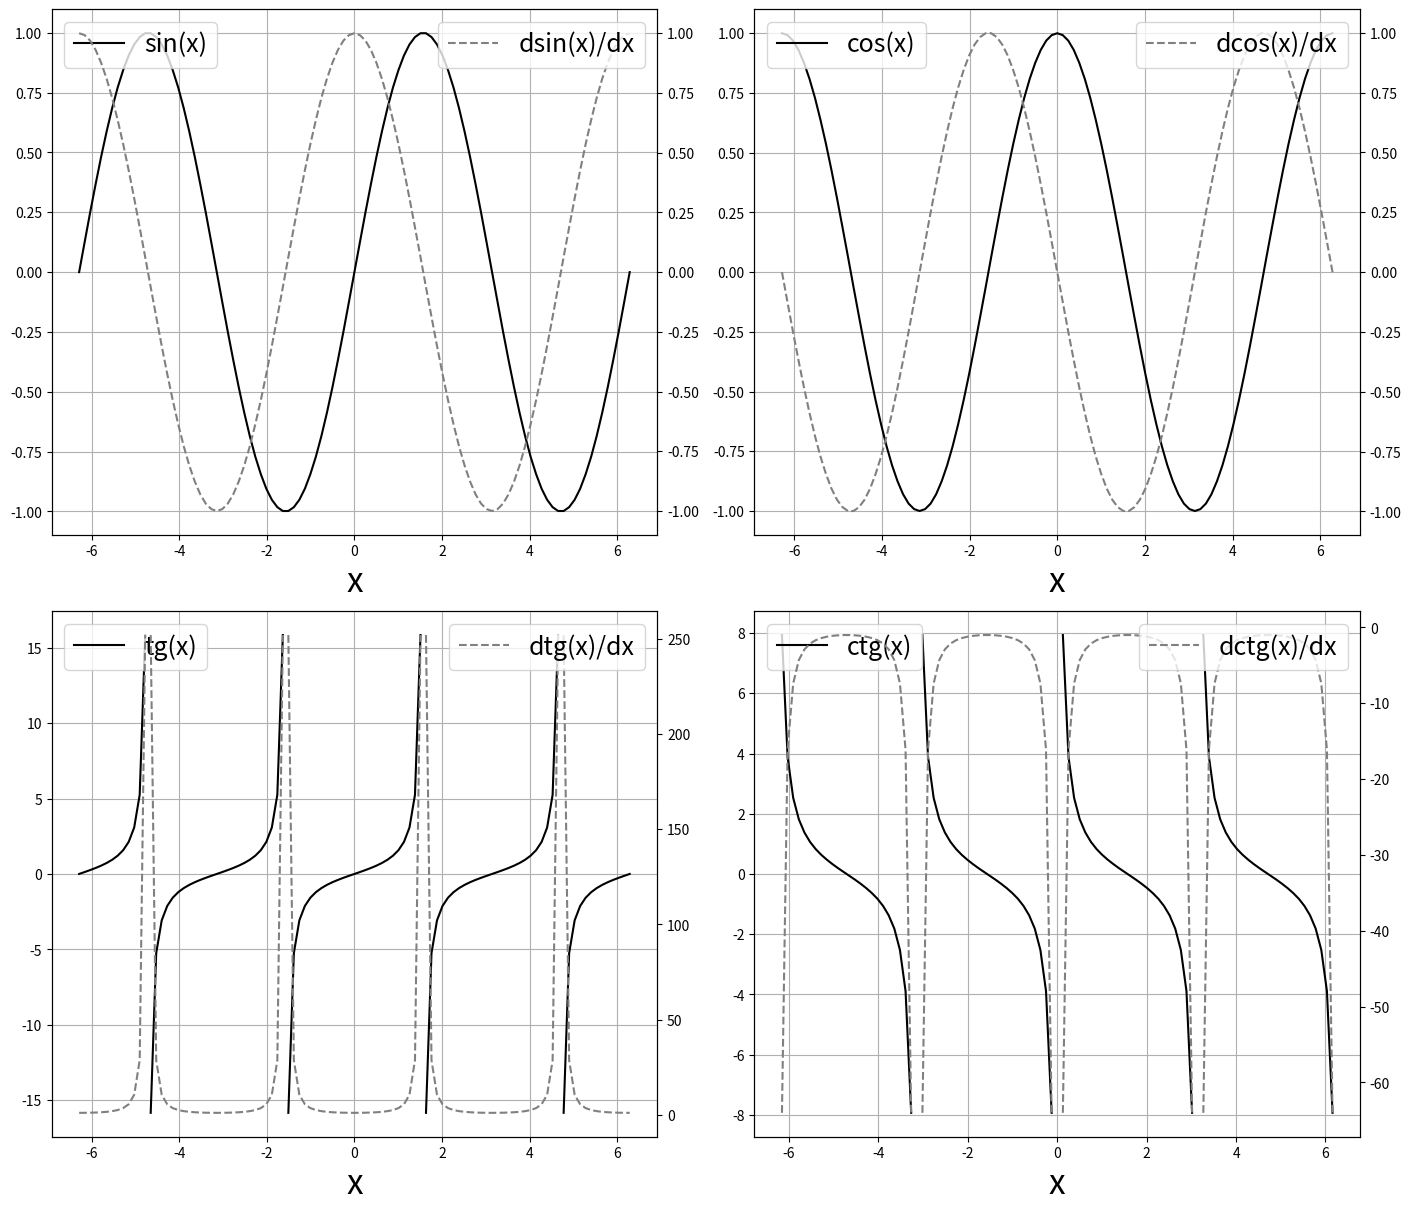

The matplotlib source for this figure:
# -*- coding: utf-8 -*-
import matplotlib.pyplot as plt
import math

# генерируем равномерно распределенный список значений по оси x от -2*pi до +2*pi
# состоящий из 1000 значений (можно меньше)


# пустой список для записи значений
x=[]

# стартовая точка, откуда будем записывать значений
start_point = -2*math.pi

# шаг с которым будем добавлять значений
step = abs(2*start_point)/100

item = start_point 
while item <= abs(start_point) + step:
    x.append(round(item, 5))
    item += step
    



def check_data (x, function_type):
    '''
    Проверка исходных данных в последующих функциях

    Parameters
    ----------
    x : float, integer или iteratable.
    function_type : string, тип функции (['sin', 'cos', 'tg', 'ctg'])

    Raises
    ------
    ValueError
        проверка, что x - действительно float, integer или список из float или integer.

    Returns
    -------
    list_x : список со значениями x, даже если значение только одно.
    function_type : тип функции (['sin', 'cos', 'tg', 'ctg']).

    '''
    
    
    # если x - еденичная переменная типа float или integer, то мы просто создаем на ее
    # основе список list_x
    if isinstance(x, (float, int)):
        list_x = [x]
    # если x - сиписок, множество или кортеж, то проверяем, что все элементы этого
    # списка являются элеметами типа float или integer
    elif isinstance(x, (list, set, tuple())):
        for item in x:
            if not isinstance(item, (float, int)):
                raise ValueError ('все элементы списка должны быть типа float или integer')
        list_x = list(x)
        
    else:
        raise ValueError ('x должен быть переменной типа float, integer, либо одномерное множество с элементами типа float, integer')
        
        
    if function_type in ['sin', 'cos', 'tg', 'ctg']:
        pass
    
    else:
        function_type = 'sin'
        print ('Тип функции может быть только sin, cos, tg или ctg. Тип функции был переопределен на тип по умолчанию sin')
        
    return list_x,  function_type

    

def sin (x):
    '''
    Расчет sin для заданного списка x

    Parameters
    ----------
    x : float, integer или iteratable.

    Returns
    -------
    list of floats, значение функции на промежутке [x].

    '''
    
    list_x, _ = check_data(x, 'sin')
        
    
    
    return [round(math.sin(item), 3) for item in list_x], list_x




def cos (x):
    '''
    Расчет cos для заданного списка x

    Parameters
    ----------
    x : float, integer или iteratable..

    Returns
    -------
    list of floats, значение функции на промежутке [x].

    '''
    
    
    list_x, _ = check_data(x, 'cos')
    
    return [round(math.cos(item), 3) for item in list_x], list_x




def tg_ctg (x, function_type = 'ctg'):
    '''
    Расчет tg или ctg для заданного списка x

    Parameters
    ----------
    x : float, integer или iteratable
    function_type : string, тип функции, ctg или tg

    Returns
    -------
    function : значение функции на промежутке [x]

    '''
    
    
    
    list_x, _ = check_data(x, function_type)
    
    # Для последующего расчета необходимо посчитать cos и sin
    sin_x, _ = sin(list_x)
    cos_x, _ = cos(list_x)
    
    
    if function_type in ['tg', 'ctg']:
        pass
    
    else:
        function_type = 'tg'
        print ('Тип функции tg_ctg может быть только tg или ctg. Тип функции был переопределен на тип по умолчанию tg')
    
        
    # в зависмости от того, нужен нам tg или ctg назначаем что у нас
    # будет числителем (numinator), а что знаменателем (denuminator)
    match function_type:
        case 'tg':
            numinator = sin_x.copy()
            denuminator = cos_x.copy()
        case 'ctg':
            numinator = cos_x.copy()
            denuminator = sin_x.copy()
            
    # проблема в том, что обе функции являются прерывистыми и необходимо найти
    # точки, где знаменатель равен нулю. Для этого проделываем последующие манипуляции...    
    
    # создаем список, куда будем записывать значения функции. При этом нам необходимо
    # найти все значения x, при которых функция не существует на данном отрезке (на
    # на отрезке list_x). В этих точках функция будет равно None
    function = []
    
    # Так как некоторые точки при которой знаменатель равен 0 могли не попасть 
    # в список list_x мы ищем места перехода от отрицательных значений знаменателя
    # к положительным и наоборот. В этих местах мы добавим в список значение 
    # функции равное None, что позволит нам при построении графика функции иметь
    # разрывы
    values_near_zeros = []
    i_start = 0 
    i_end = len(denuminator)
    
    
    
    
    
    for i in range (i_start, i_end):
        j = i+1
        try:
            denuminator[j]
        except IndexError:
            break
        
        if denuminator[i] == 0:
            denuminator[i] = None
            numinator [i] = None
            list_x[i] = None
               
        elif denuminator [i] is not None and denuminator [i] > 0 and denuminator [j] <0:
            denuminator.insert(j, None)
            numinator.insert(j, None)
            list_x.insert(j, None)
            i_end +=1
            
        elif denuminator [i] is not None and denuminator [i] < 0 and denuminator [j] > 0:
             denuminator.insert(j, None)
             numinator.insert(j, None)
             list_x.insert(j, None)
             i_end +=1
        else:
            pass
  
        
    for i in range (0, len(denuminator)):
        
        if denuminator[i] is None:
            function.append(None)
        
        else:
            try:
                function.append(round(numinator[i]/denuminator[i], 3))
            except:
                function.append(None)
            
    return function, list_x


def derivative (x, function_type):
    '''
    Расчет производной sin, cos, tg или ctg для заданного x

    Parameters
    ----------
    x : float, integer или iteratable
    function_type : string, тип функции, sin, cos, ctg или tg

    Returns
    -------
    derivative : значение производной функции на промежутке [x]

    '''
    
        
    list_x, function_type = check_data(x, function_type)
    
      
    
    
    match function_type:
        case 'sin':
            derivative = cos(list_x)[0] # т.к. dsin(x)/dx = cos(x) 
            
        case 'cos':
            derivative = [item*(-1) for item in sin(list_x)[0]] # т.к. dcos(x)/dx = -sin(x)
        
        case 'tg':
            derivative = [] # dtg(x)/dx = (tg(x))**2 + 1
            tg_x, list_x = tg_ctg(list_x, 'tg')
            
            for i in range (0, len(tg_x)):
                if tg_x[i] is None:
                    derivative.append(None)
                else:
                    derivative.append(tg_x[i]**2 + 1)
                    
        case 'ctg':
             derivative = [] # dctg(x)/dx = -1 / (sin(x)**2)
             ctg_x, list_x  = tg_ctg(list_x, 'ctg')
             
             
             for i in range (0, len(list_x)):
                 if ctg_x[i] is None:
                     derivative.append(None)
                 else:
                     sin_x = sin(list_x[i])[0][0]
                     
                     derivative.append(-1/sin_x**2)
                     
    return derivative


def create_single_plot (x, y1, y2, x_lable = 'x', y1_lable = 'y1', y2_lable = 'y2'):
    '''
    Функция для построения графика функции и ее производной. Далее не используется, 
    так что можно не вчитываться
    '''
    
    
    # проверка исходных данных
    for item in [x, y1, y2]:
        if not isinstance(item, list):
            raise TypeError ('Все переменные должны быть типа list и иметь одинаковую длину!')
    
    if not len(x) == len (y1) == len(y2):
        raise ValueError ('Все переменные должны быть типа list и иметь одинаковую длину!')
    
    
    fig, ax1 = plt.subplots()
    ax2 = ax1.twinx()
        
    fig.set_size_inches (7, 7)
    
    # настройка разрешения
    fig.set_dpi (300)

    # построение графика функции    
    ax1.plot(x, y1, color = 'black', linestyle = '-')
    # назначаем имя оси x
    ax1.set_xlabel(x_lable)
    # назначаем имя для оси y
    ax1.set_ylabel(y1_lable, color='black')
    # добавляем сетку
    ax1.grid()
    
    # построение графика производной
    ax2.plot(x, y2, color = 'grey',  linestyle = '--')
    ax2.set_ylabel(y2_lable, color='black')
    
    return ax1, ax2, fig


#%%%
# воспользуемся выше определенными функциями и посчитаем функции и их производные
  
list_x, _ = check_data (x, 'sin')    

# функции
sin_x, _ = sin (list_x)
cos_x, _ = cos (list_x)
tg_x, list_x_tg = tg_ctg (list_x, function_type= 'tg')
ctg_x, list_x_ctg = tg_ctg (list_x, function_type= 'ctg')


# производные
derivative_sin_x = derivative (list_x, 'sin')
derivative_cos_x = derivative (list_x, 'cos')
derivative_tg_x = derivative (list_x, 'tg')
derivative_ctg_x = derivative (list_x, 'ctg')


#%%
# настройка общего вида графика

fig, (ax0, ax1) = plt.subplots(2, 2, constrained_layout=True) 

ax00 = ax0[0].twinx()
ax10 = ax1[0].twinx() 

ax01 = ax0[1].twinx()
ax11 = ax1[1].twinx() 


# можно настроить размер картинки 
fig.set_size_inches (14, 12)
# можно настроит разрешение
fig.set_dpi (300)


##################################
#### левый верхний угол ########## 
ax0[0].plot(list_x, sin_x, color='black', linestyle = '-', label = 'sin(x)') 
ax00.plot(list_x, derivative_sin_x, color='grey', linestyle = '--', label = 'dsin(x)/dx') 

ax0[0].tick_params(axis='y',  colors='black') 
ax00.tick_params(axis='y', colors='black')

# назначаем имя оси x
ax0[0].set_xlabel('x', fontsize = 24)
# выводим на экран легенду
ax0[0].legend(fontsize = 18, loc='upper left')
ax00.legend(fontsize = 18, loc='upper right')
# добавляем сетку
ax0[0].grid()


##################################
#### левый нижний угол ########## 
ax1[0].plot(list_x_tg, tg_x, color='black', linestyle = '-', label = 'tg(x)') 
ax10.plot(list_x_tg, derivative_tg_x, color='grey', linestyle = '--', label = 'dtg(x)/dx') 

ax1[0].tick_params(axis='y',  colors='black') 
ax10.tick_params(axis='y', colors='black')

# назначаем имя оси x
ax1[0].set_xlabel('x', fontsize = 24)
# выводим на экран легенду
ax1[0].legend(fontsize = 18, loc='upper left')
ax10.legend(fontsize = 18, loc='upper right')
# добавляем сетку
ax1[0].grid()


##################################
#### правый верхний угол ########## 
ax0[1].plot(list_x, cos_x, color='black', linestyle = '-', label = 'cos(x)') 
ax01.plot(list_x, derivative_cos_x, color='grey', linestyle = '--', label = 'dcos(x)/dx') 

ax0[1].tick_params(axis='y',  colors='black') 
ax01.tick_params(axis='y', colors='black')

# назначаем имя оси x
ax0[1].set_xlabel('x', fontsize = 24)
# выводим на экран легенду
ax0[1].legend(fontsize = 18, loc='upper left')
ax01.legend(fontsize = 18, loc='upper right')
# добавляем сетку
ax0[1].grid()




##################################
#### правый нижний угол ########## 
ax1[1].plot(list_x_ctg, ctg_x, color='black', linestyle = '-', label = 'ctg(x)') 
ax11.plot(list_x_ctg, derivative_ctg_x, color='grey', linestyle = '--', label = 'dctg(x)/dx') 

ax1[1].tick_params(axis='y',  colors='black') 
ax11.tick_params(axis='y', colors='black')

# назначаем имя оси x
ax1[1].set_xlabel('x', fontsize = 24)
# выводим на экран легенду
ax1[1].legend(fontsize = 18, loc='upper left')
ax11.legend(fontsize = 18, loc='upper right')
# добавляем сетку
ax1[1].grid()

plt.show()




  
    
  
    
  
    
  
    
  
    
  
    
  
    
  
    
  
    
  
    
  
    
  
    
  
    
  
